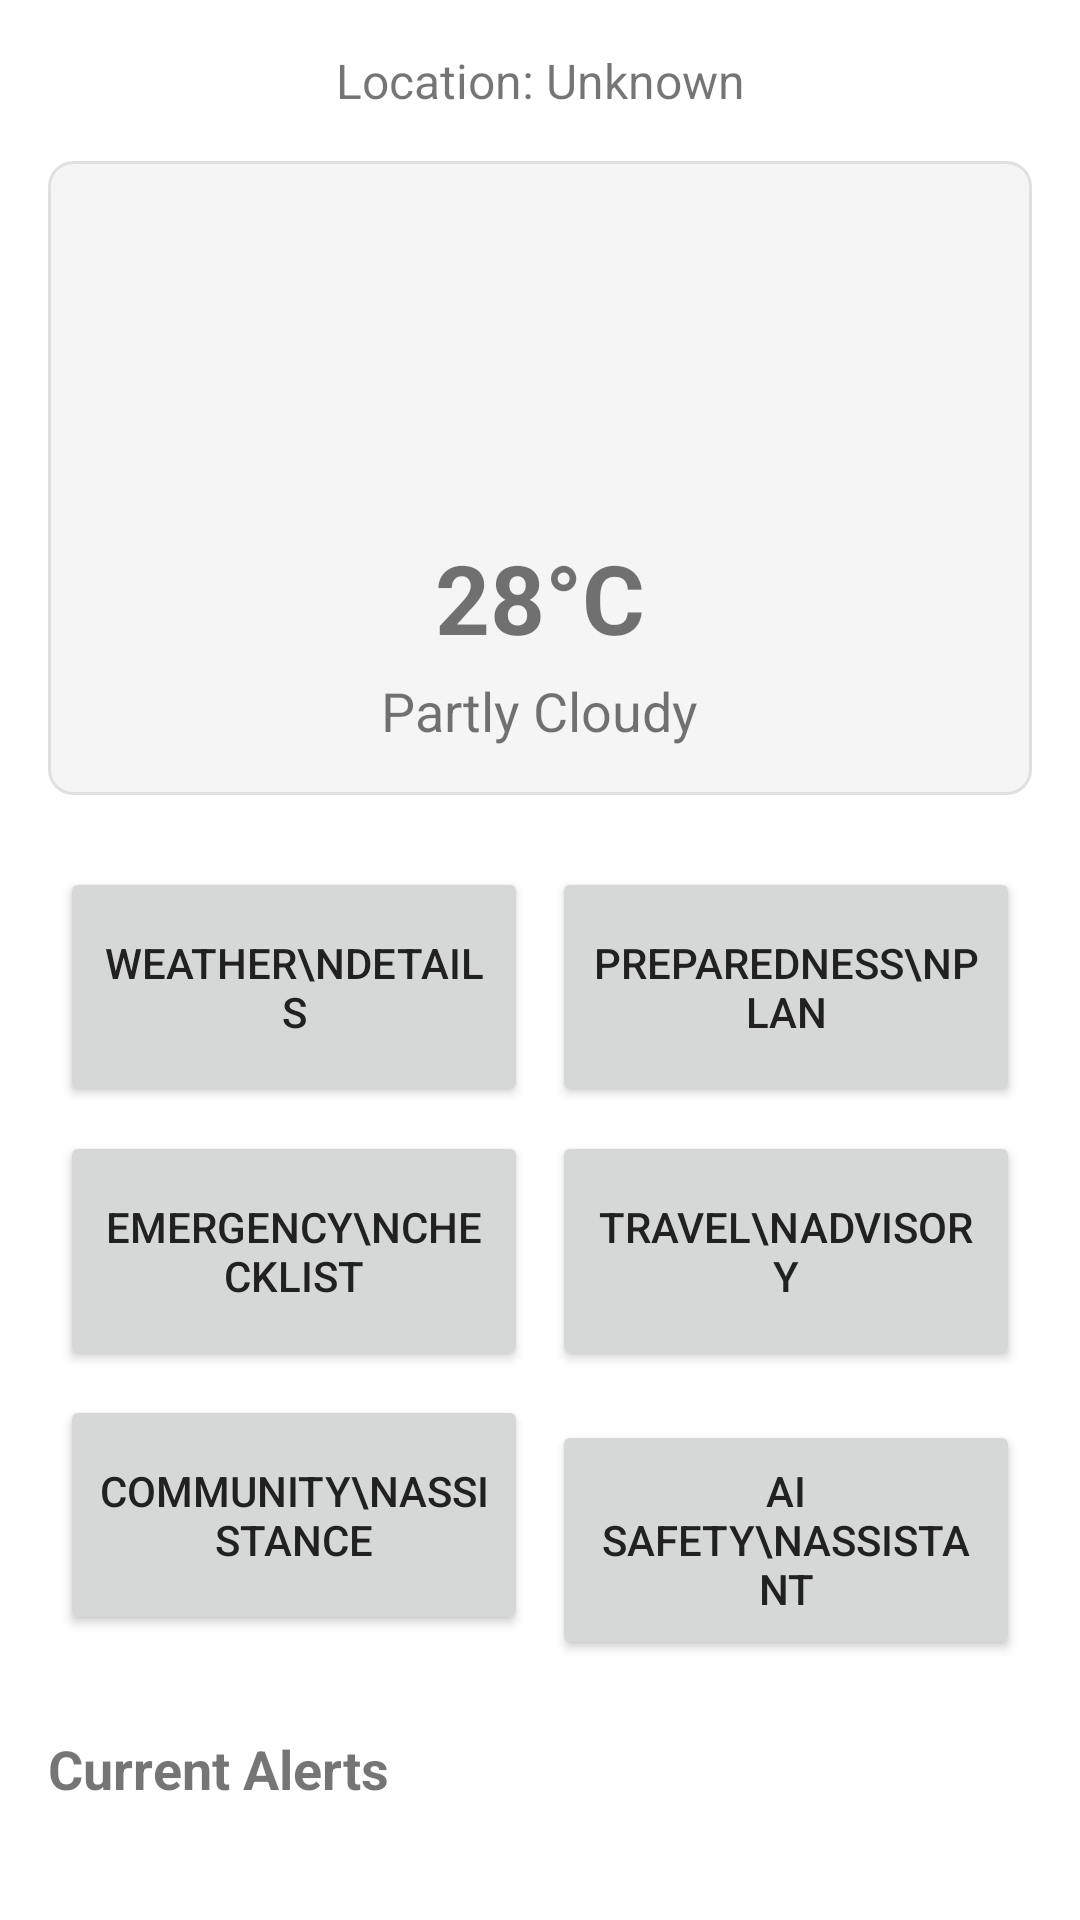

Here is an Android app screen rendered from its layout file. Give the layout XML and the strings, colors and styles it references.
<!-- AndroidManifest.xml: activity theme Theme.MonsoonCare -->
<!-- res/layout/activity_main.xml -->
<?xml version="1.0" encoding="utf-8"?>
<ScrollView xmlns:android="http://schemas.android.com/apk/res/android"
    android:layout_width="match_parent"
    android:layout_height="match_parent"
    android:fillViewport="true">

    <LinearLayout
        android:layout_width="match_parent"
        android:layout_height="wrap_content"
        android:orientation="vertical"
        android:padding="16dp">

        
        <TextView
            android:id="@+id/location"
            android:layout_width="match_parent"
            android:layout_height="wrap_content"
            android:text="Location: Unknown"
            android:textSize="16sp"
            android:gravity="center"
            android:importantForAccessibility="yes"
            android:accessibilityHeading="true" />

        
        <LinearLayout
            android:layout_width="match_parent"
            android:layout_height="wrap_content"
            android:orientation="vertical"
            android:layout_marginTop="16dp"
            android:padding="16dp"
            android:background="@drawable/card_background"
            android:gravity="center">

            <ImageView
                android:id="@+id/weather_icon"
                android:layout_width="100dp"
                android:layout_height="100dp"
                android:contentDescription="@string/desc_weather_icon"
                android:importantForAccessibility="yes"
                android:src="@mipmap/ic_launcher" />

            <TextView
                android:id="@+id/weather_temp"
                android:layout_width="wrap_content"
                android:layout_height="wrap_content"
                android:text="28°C"
                android:textSize="32sp"
                android:textStyle="bold"
                android:layout_marginTop="8dp"
                android:importantForAccessibility="yes"
                android:accessibilityLiveRegion="polite" />

            <TextView
                android:id="@+id/weather_condition"
                android:layout_width="wrap_content"
                android:layout_height="wrap_content"
                android:text="Partly Cloudy"
                android:textSize="18sp"
                android:layout_marginTop="4dp" />

        </LinearLayout>

        
        <GridLayout
            android:layout_width="match_parent"
            android:layout_height="wrap_content"
            android:columnCount="2"
            android:rowCount="3"
            android:layout_marginTop="20dp">

            <Button
                android:id="@+id/btn_weather_detail"
                style="@style/Widget.AppCompat.Button"
                android:layout_width="0dp"
                android:layout_height="80dp"
                android:layout_row="0"
                android:layout_column="0"
                android:layout_columnWeight="1"
                android:layout_margin="4dp"
                android:text="Weather\nDetails"
                android:contentDescription="@string/desc_weather_details"
                android:importantForAccessibility="yes" />

            <Button
                android:id="@+id/btn_preparedness"
                style="@style/Widget.AppCompat.Button"
                android:layout_width="0dp"
                android:layout_height="80dp"
                android:layout_row="0"
                android:layout_column="1"
                android:layout_columnWeight="1"
                android:layout_margin="4dp"
                android:text="Preparedness\nPlan"
                android:contentDescription="@string/desc_preparedness_plan"
                android:importantForAccessibility="yes" />

            <Button
                android:id="@+id/btn_checklist"
                style="@style/Widget.AppCompat.Button"
                android:layout_width="0dp"
                android:layout_height="80dp"
                android:layout_row="1"
                android:layout_column="0"
                android:layout_columnWeight="1"
                android:layout_margin="4dp"
                android:text="Emergency\nChecklist"
                android:contentDescription="@string/desc_emergency_checklist"
                android:importantForAccessibility="yes" />

            <Button
                android:id="@+id/btn_travel_advisory"
                style="@style/Widget.AppCompat.Button"
                android:layout_width="0dp"
                android:layout_height="80dp"
                android:layout_row="1"
                android:layout_column="1"
                android:layout_columnWeight="1"
                android:layout_margin="4dp"
                android:text="Travel\nAdvisory"
                android:contentDescription="@string/desc_travel_advisory"
                android:importantForAccessibility="yes" />

            <Button
                android:id="@+id/btn_community"
                style="@style/Widget.AppCompat.Button"
                android:layout_width="0dp"
                android:layout_height="80dp"
                android:layout_row="2"
                android:layout_column="0"
                android:layout_columnWeight="1"
                android:layout_margin="4dp"
                android:text="Community\nAssistance"
                android:contentDescription="@string/desc_community_assistance"
                android:importantForAccessibility="yes" />

            <Button
                android:id="@+id/btn_ai_assistant"
                style="@style/Widget.AppCompat.Button"
                android:layout_width="0dp"
                android:layout_height="80dp"
                android:layout_row="2"
                android:layout_column="1"
                android:layout_columnWeight="1"
                android:layout_margin="4dp"
                android:text="AI Safety\nAssistant"
                android:contentDescription="@string/desc_ai_safety_assistant"
                android:importantForAccessibility="yes" />

        </GridLayout>

        
        <TextView
            android:layout_width="match_parent"
            android:layout_height="wrap_content"
            android:text="Current Alerts"
            android:textStyle="bold"
            android:textSize="18sp"
            android:layout_marginTop="20dp" />

        <androidx.recyclerview.widget.RecyclerView
            android:id="@+id/alerts_recycler"
            android:layout_width="match_parent"
            android:layout_height="wrap_content"
            android:layout_marginTop="8dp" />

    </LinearLayout>

</ScrollView>
<!-- resources referenced by this layout -->
<resources>
  <!-- drawable card_background (drawable) -->
  <?xml version="1.0" encoding="utf-8"?>
  <shape xmlns:android="http://schemas.android.com/apk/res/android">
      <solid android:color="@color/surface"/>
      <corners android:radius="8dp"/>
      <stroke android:width="1dp" android:color="@color/divider"/>
  </shape>
  <string name="desc_ai_safety_assistant">Open AI safety assistant</string>
  <string name="desc_community_assistance">Open community assistance</string>
  <string name="desc_emergency_checklist">Open emergency checklist</string>
  <string name="desc_preparedness_plan">View your preparedness plan</string>
  <string name="desc_travel_advisory">Open travel advisory information</string>
  <string name="desc_weather_details">Open detailed weather screen</string>
  <string name="desc_weather_icon">Current weather icon</string>
  <style name="Theme.MonsoonCare" parent="Theme.MaterialComponents.DayNight.DarkActionBar">
          <item name="colorPrimary">@color/primary</item>
          <item name="colorPrimaryVariant">@color/primary_dark</item>
          <item name="colorSecondary">@color/accent</item>
          <item name="colorSecondaryVariant">@color/accent</item>
          <item name="android:colorBackground">@color/background</item>
          <item name="colorSurface">@color/surface</item>
          <item name="colorError">@color/error</item>
          <item name="colorOnPrimary">@android:color/white</item>
          <item name="colorOnSecondary">@android:color/white</item>
          <item name="colorOnBackground">@color/text_primary</item>
          <item name="colorOnSurface">@color/text_primary</item>
          <item name="colorOnError">@android:color/white</item>
          <item name="android:textColorPrimary">@color/text_primary</item>
          <item name="android:textColorSecondary">@color/text_secondary</item>
          <item name="android:textColorHint">@color/text_hint</item>
          <item name="android:windowLightStatusBar">false</item>
      </style>
  <color name="surface">#F5F5F5</color>
  <color name="divider">#E0E0E0</color>
  <color name="primary">#FF6B35</color>
  <color name="primary_dark">#E55A2B</color>
  <color name="accent">#00A8E8</color>
  <color name="background">#FFFFFF</color>
  <color name="error">#F44336</color>
  <color name="text_primary">#212121</color>
  <color name="text_secondary">#757575</color>
  <color name="text_hint">#BDBDBD</color>
</resources>
